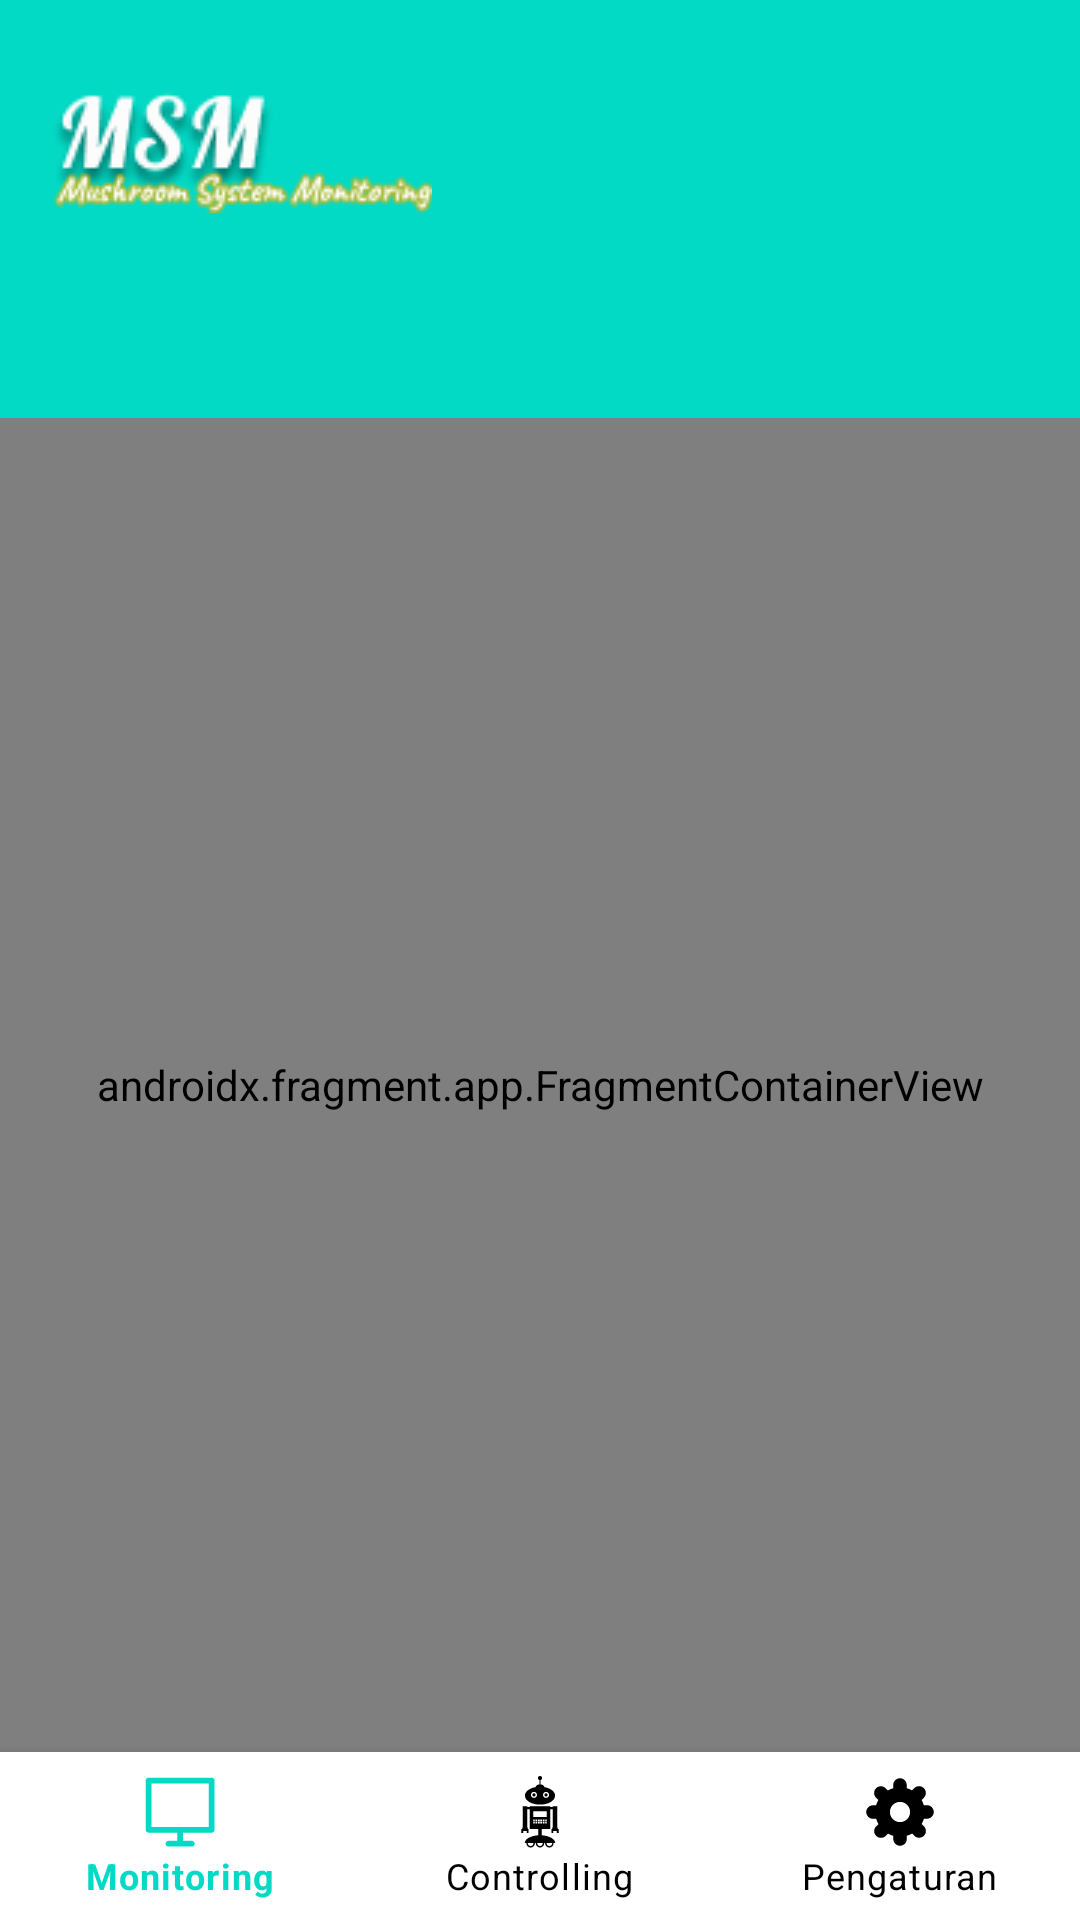

The Android layout XML behind this screen, and the referenced resources:
<!-- AndroidManifest.xml: application theme Theme.Msm -->
<!-- res/layout/activity_main.xml -->
<?xml version="1.0" encoding="utf-8"?>
<androidx.constraintlayout.widget.ConstraintLayout xmlns:android="http://schemas.android.com/apk/res/android"
    xmlns:app="http://schemas.android.com/apk/res-auto"
    xmlns:tools="http://schemas.android.com/tools"
    android:layout_width="match_parent"
    android:layout_height="match_parent"
    android:background="@color/bg_teal"
    tools:context=".ui.main.MainActivity">

    <androidx.appcompat.widget.AppCompatImageView
        android:id="@+id/ivAppTitle"
        android:layout_width="wrap_content"
        android:layout_height="wrap_content"
        android:layout_marginStart="16dp"
        android:layout_marginTop="24dp"
        app:layout_constraintEnd_toEndOf="parent"
        app:layout_constraintHorizontal_bias="0"
        app:layout_constraintStart_toStartOf="parent"
        app:layout_constraintTop_toTopOf="parent"
        app:srcCompat="@drawable/ic_msm_title" />

    <androidx.appcompat.widget.AppCompatTextView
        android:id="@+id/tvAppTitle"
        android:layout_width="wrap_content"
        android:layout_height="wrap_content"
        android:layout_marginTop="18dp"
        android:textColor="@color/black"
        android:textSize="24sp"
        app:layout_constraintEnd_toEndOf="parent"
        app:layout_constraintStart_toStartOf="parent"
        app:layout_constraintTop_toBottomOf="@id/ivAppTitle"
        tools:text="App Title" />

    <androidx.appcompat.widget.AppCompatImageView
        android:layout_width="0dp"
        android:layout_height="0dp"
        android:layout_gravity="center"
        android:layout_marginStart="24dp"
        android:alpha="0.5"
        app:layout_constraintBottom_toTopOf="@id/bnvMain"
        app:layout_constraintEnd_toEndOf="parent"
        app:layout_constraintStart_toStartOf="parent"
        app:layout_constraintTop_toTopOf="parent"
        app:srcCompat="@drawable/ic_mushroom" />

    <androidx.fragment.app.FragmentContainerView
        android:id="@+id/fcvMain"
        android:name="androidx.navigation.fragment.NavHostFragment"
        android:layout_width="0dp"
        android:layout_height="0dp"
        android:layout_marginTop="18dp"
        app:defaultNavHost="true"
        app:layout_constraintBottom_toTopOf="@+id/bnvMain"
        app:layout_constraintEnd_toEndOf="parent"
        app:layout_constraintStart_toStartOf="parent"
        app:layout_constraintTop_toBottomOf="@id/tvAppTitle"
        app:navGraph="@navigation/navigation_home" />

    <com.google.android.material.bottomnavigation.BottomNavigationView
        android:id="@+id/bnvMain"
        android:layout_width="0dp"
        android:layout_height="wrap_content"
        app:itemIconTint="@drawable/selector_bottom_nav_color_state"
        app:itemTextColor="@drawable/selector_bottom_nav_color_state"
        app:layout_constraintBottom_toBottomOf="parent"
        app:layout_constraintEnd_toEndOf="parent"
        app:layout_constraintStart_toStartOf="parent"
        app:menu="@menu/menu_home" />

</androidx.constraintlayout.widget.ConstraintLayout>
<!-- resources referenced by this layout -->
<resources>
  <color name="bg_teal">@color/teal_200</color>
  <color name="black">#FF000000</color>
  <!-- drawable ic_msm_title: png bitmap (drawable, 7803 bytes) -->
  <!-- drawable ic_mushroom: vector/xml drawable (drawable, 4936 chars, omitted) -->
  <!-- drawable selector_bottom_nav_color_state (drawable) -->
  <?xml version="1.0" encoding="utf-8"?>
  <selector xmlns:android="http://schemas.android.com/apk/res/android">
  
      <item android:color="@color/bg_teal" android:state_checked="true" />
      <item android:color="@color/black" android:state_checked="false" />
  
  </selector>
  <style name="Theme.Msm" parent="Theme.MaterialComponents.DayNight.NoActionBar">
          
          <item name="colorPrimary">@color/teal_200</item>
          <item name="colorPrimaryVariant">@color/teal_700</item>
          <item name="colorOnPrimary">@color/white</item>
          
          <item name="colorSecondary">@color/teal_200</item>
          <item name="colorSecondaryVariant">@color/teal_700</item>
          <item name="colorOnSecondary">@color/black</item>
          
          <item name="android:statusBarColor">@color/teal_200</item>
          
          <item name="fontFamily">@font/staatliches_regular</item>
          <item name="android:textColor">@color/black</item>
      </style>
  <color name="teal_200">#FF03DAC5</color>
  <color name="teal_700">#FF018786</color>
  <color name="white">#FFFFFFFF</color>
</resources>
